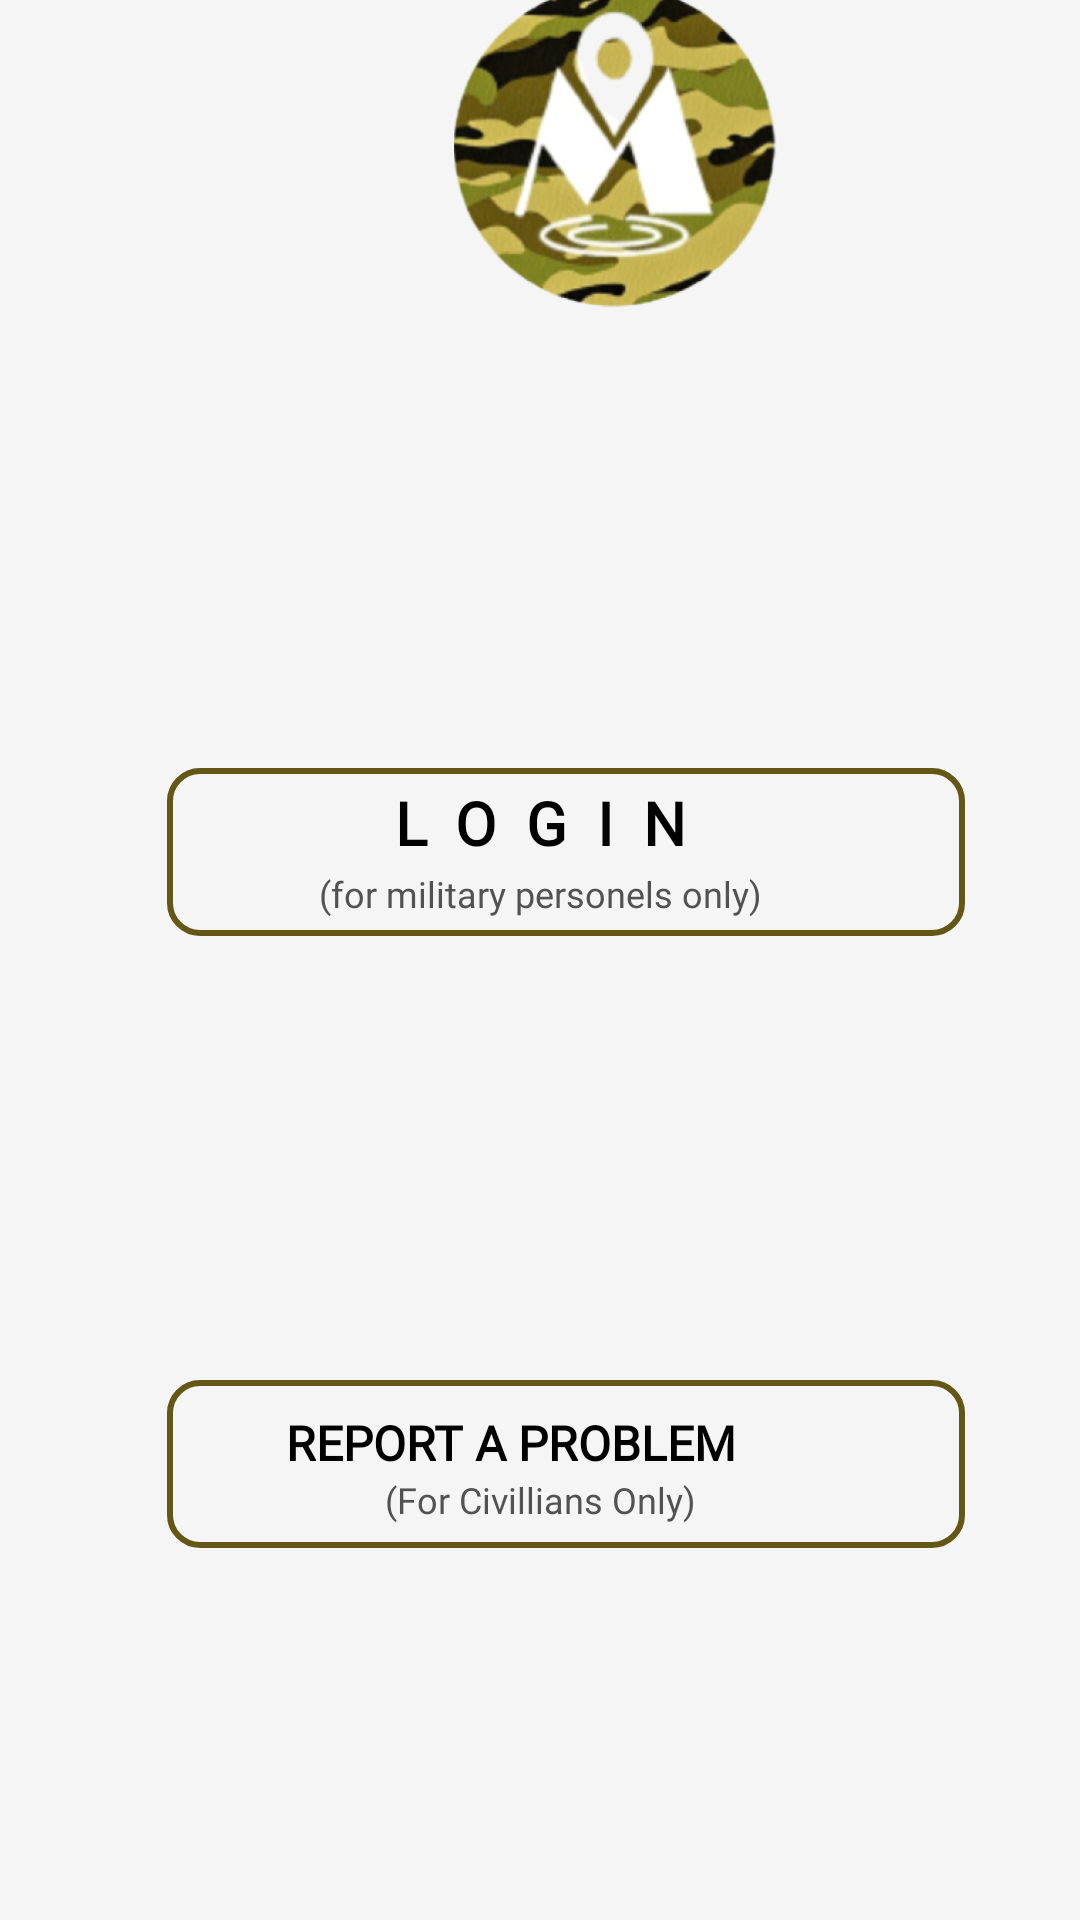

Here is an Android app screen rendered from its layout file. Give the layout XML and the strings, colors and styles it references.
<!-- AndroidManifest.xml: application theme Theme.Milicate -->
<!-- res/layout/activity_landing_page.xml -->
<?xml version="1.0" encoding="utf-8"?>
<androidx.constraintlayout.widget.ConstraintLayout xmlns:android="http://schemas.android.com/apk/res/android"
    xmlns:app="http://schemas.android.com/apk/res-auto"
    xmlns:tools="http://schemas.android.com/tools"
    android:layout_width="match_parent"
    android:layout_height="match_parent"
    android:contentDescription="@string/arrow"
    tools:context=".landing_page">

    <FrameLayout
        android:id="@+id/frameLayout"
        android:layout_width="match_parent"
        android:layout_height="match_parent"
        android:background="#F5F5F5"
        app:layout_constraintBottom_toBottomOf="parent"
        app:layout_constraintEnd_toEndOf="parent"
        app:layout_constraintStart_toStartOf="parent"
        app:layout_constraintTop_toTopOf="parent">
    </FrameLayout>

    <ImageView
        android:id="@+id/imageView2"
        android:layout_width="wrap_content"
        android:layout_height="wrap_content"
        android:layout_marginStart="151dp"
        android:layout_marginTop="135dp"
        android:layout_marginEnd="152dp"
        android:layout_marginBottom="158dp"
        app:layout_constraintBottom_toTopOf="@+id/loginText"
        app:layout_constraintEnd_toEndOf="parent"
        app:layout_constraintHorizontal_bias="0.0"
        app:layout_constraintStart_toStartOf="parent"
        app:layout_constraintTop_toTopOf="parent"
        android:src="@mipmap/ic_launcher_foreground"
        tools:ignore="ContentDescription" />

    <TextView
        android:id="@+id/loginText"
        android:layout_width="wrap_content"
        android:layout_height="wrap_content"
        android:layout_marginTop="158dp"
        android:fontFamily="@font/inter"
        android:letterSpacing="0.5"
        android:lineSpacingExtra="8sp"
        android:text="@string/login"
        android:textAlignment="center"
        android:textColor="#000000"
        android:textSize="20sp"
        android:textStyle="bold"
        app:layout_constraintEnd_toEndOf="parent"
        app:layout_constraintStart_toStartOf="parent"
        app:layout_constraintTop_toBottomOf="@+id/imageView2"
        tools:ignore="VisualLintOverlap" />

    <ImageView
        android:id="@+id/imageView4"
        android:layout_width="wrap_content"
        android:layout_height="wrap_content"
        android:layout_marginStart="5dp"
        android:layout_marginTop="401dp"
        android:layout_marginEnd="100dp"
        android:layout_marginBottom="2dp"
        android:contentDescription="@string/todo"
        app:layout_constraintBottom_toTopOf="@+id/loginsub_text"
        app:layout_constraintEnd_toEndOf="parent"
        app:layout_constraintStart_toEndOf="@+id/loginText"
        app:layout_constraintTop_toTopOf="parent"
        android:src="@drawable/baseline_arrow_forward_24"
        tools:ignore="ContentDescription" />

    <TextView
        android:id="@+id/loginsub_text"
        android:layout_width="wrap_content"
        android:layout_height="wrap_content"
        android:layout_marginTop="2dp"
        android:fontFamily="@font/inter"
        android:text="@string/for_military_personels_only"
        android:textAlignment="center"
        android:textColor="#525252"
        android:textSize="12sp"
        app:layout_constraintEnd_toEndOf="parent"
        app:layout_constraintStart_toStartOf="parent"
        app:layout_constraintTop_toBottomOf="@+id/loginText"
        tools:ignore="VisualLintOverlap" />


    <TextView
        android:id="@+id/reportAProblem"
        android:layout_width="wrap_content"
        android:layout_height="wrap_content"
        android:layout_marginStart="101dp"
        android:layout_marginTop="164dp"
        android:layout_marginEnd="10dp"
        android:fontFamily="@font/inter"
        android:text="@string/report_a_problem"
        android:textAlignment="center"
        android:textColor="#000000"
        android:textSize="16sp"
        android:textStyle="bold"
        app:layout_constraintBottom_toTopOf="@+id/problem_text"
        app:layout_constraintEnd_toStartOf="@+id/problem_arrow"
        app:layout_constraintStart_toStartOf="parent"
        app:layout_constraintTop_toBottomOf="@+id/loginsub_text"
        tools:ignore="VisualLintOverlap" />

    <ImageView
        android:id="@+id/problem_arrow"
        android:layout_width="wrap_content"
        android:layout_height="wrap_content"
        android:layout_marginStart="10dp"
        android:layout_marginTop="163dp"
        android:layout_marginEnd="100dp"
        android:layout_marginBottom="149dp"
        android:contentDescription="@string/todo"
        app:layout_constraintBottom_toBottomOf="parent"
        app:layout_constraintEnd_toEndOf="parent"
        app:layout_constraintStart_toEndOf="@+id/reportAProblem"
        app:layout_constraintTop_toBottomOf="@+id/loginsub_text"
        android:src="@drawable/baseline_arrow_forward_24"
        tools:ignore="ContentDescription" />

    <TextView
        android:id="@+id/problem_text"
        android:layout_width="wrap_content"
        android:layout_height="wrap_content"
        android:layout_marginStart="142dp"
        android:layout_marginEnd="142dp"
        android:layout_marginBottom="132dp"
        android:fontFamily="@font/inter"
        android:text="@string/for_civillians_only"
        android:textAlignment="center"
        android:textColor="#525252"
        android:textSize="12sp"
        app:layout_constraintBottom_toBottomOf="parent"
        app:layout_constraintEnd_toEndOf="parent"
        app:layout_constraintStart_toStartOf="parent"
        app:layout_constraintTop_toBottomOf="@+id/reportAProblem"
        tools:ignore="VisualLintOverlap" />

    <FrameLayout
        android:id="@+id/login_Layout2"
        android:layout_width="266dp"
        android:layout_height="56dp"
        android:layout_marginStart="72dp"
        android:layout_marginTop="155dp"
        android:layout_marginEnd="55dp"
        android:layout_marginBottom="150dp"
        android:background="@drawable/border"
        android:clickable="true"
        android:contentDescription="@string/login_frame"
        android:focusable="true"
        app:layout_constraintBottom_toTopOf="@+id/problem_Layout3"
        app:layout_constraintEnd_toEndOf="parent"
        app:layout_constraintStart_toStartOf="parent"
        app:layout_constraintTop_toBottomOf="@+id/imageView2" />

    <FrameLayout
        android:id="@+id/problem_Layout3"
        android:layout_width="266dp"
        android:layout_height="56dp"
        android:layout_marginStart="72dp"
        android:layout_marginTop="155dp"
        android:layout_marginEnd="55dp"
        android:layout_marginBottom="125dp"
        android:background="@drawable/border"
        android:clickable="true"
        android:contentDescription="@string/reportaproblem_frame"
        android:focusable="true"
        app:layout_constraintBottom_toBottomOf="parent"
        app:layout_constraintEnd_toEndOf="parent"
        app:layout_constraintStart_toStartOf="parent"
        app:layout_constraintTop_toBottomOf="@+id/loginsub_text" />


</androidx.constraintlayout.widget.ConstraintLayout>
<!-- resources referenced by this layout -->
<resources>
  <!-- drawable border (drawable) -->
  <?xml version="1.0" encoding="utf-8"?>
  <shape xmlns:android="http://schemas.android.com/apk/res/android" android:shape="rectangle">
  <corners
      android:radius="10dp"
      android:topRightRadius="10dp"
      android:bottomRightRadius="10dp"
      android:bottomLeftRadius="10dp" />
  <stroke
      android:width="2dp"
      android:color="#645614" />
  </shape>
  <!-- mipmap ic_launcher_foreground: png bitmap (mipmap-hdpi, 51230 bytes) -->
  <string name="arrow">arrow</string>
  <string name="for_civillians_only">(For Civillians Only)</string>
  <string name="for_military_personels_only">(for military personels only)</string>
  <string name="login">LOGIN</string>
  <string name="login_frame">login frame</string>
  <string name="report_a_problem">REPORT A PROBLEM</string>
  <string name="reportaproblem_frame">report a problem frame</string>
  <string name="todo">TODO</string>
  <style name="Theme.Milicate" parent="Theme.MaterialComponents.DayNight.DarkActionBar">
          
          <item name="colorPrimary">@color/firstcolor</item>
          <item name="colorPrimaryVariant">@color/first_color</item>
          <item name="colorOnPrimary">@color/white</item>
          
          <item name="android:statusBarColor">?attr/colorPrimaryVariant</item>
          
      </style>
</resources>
